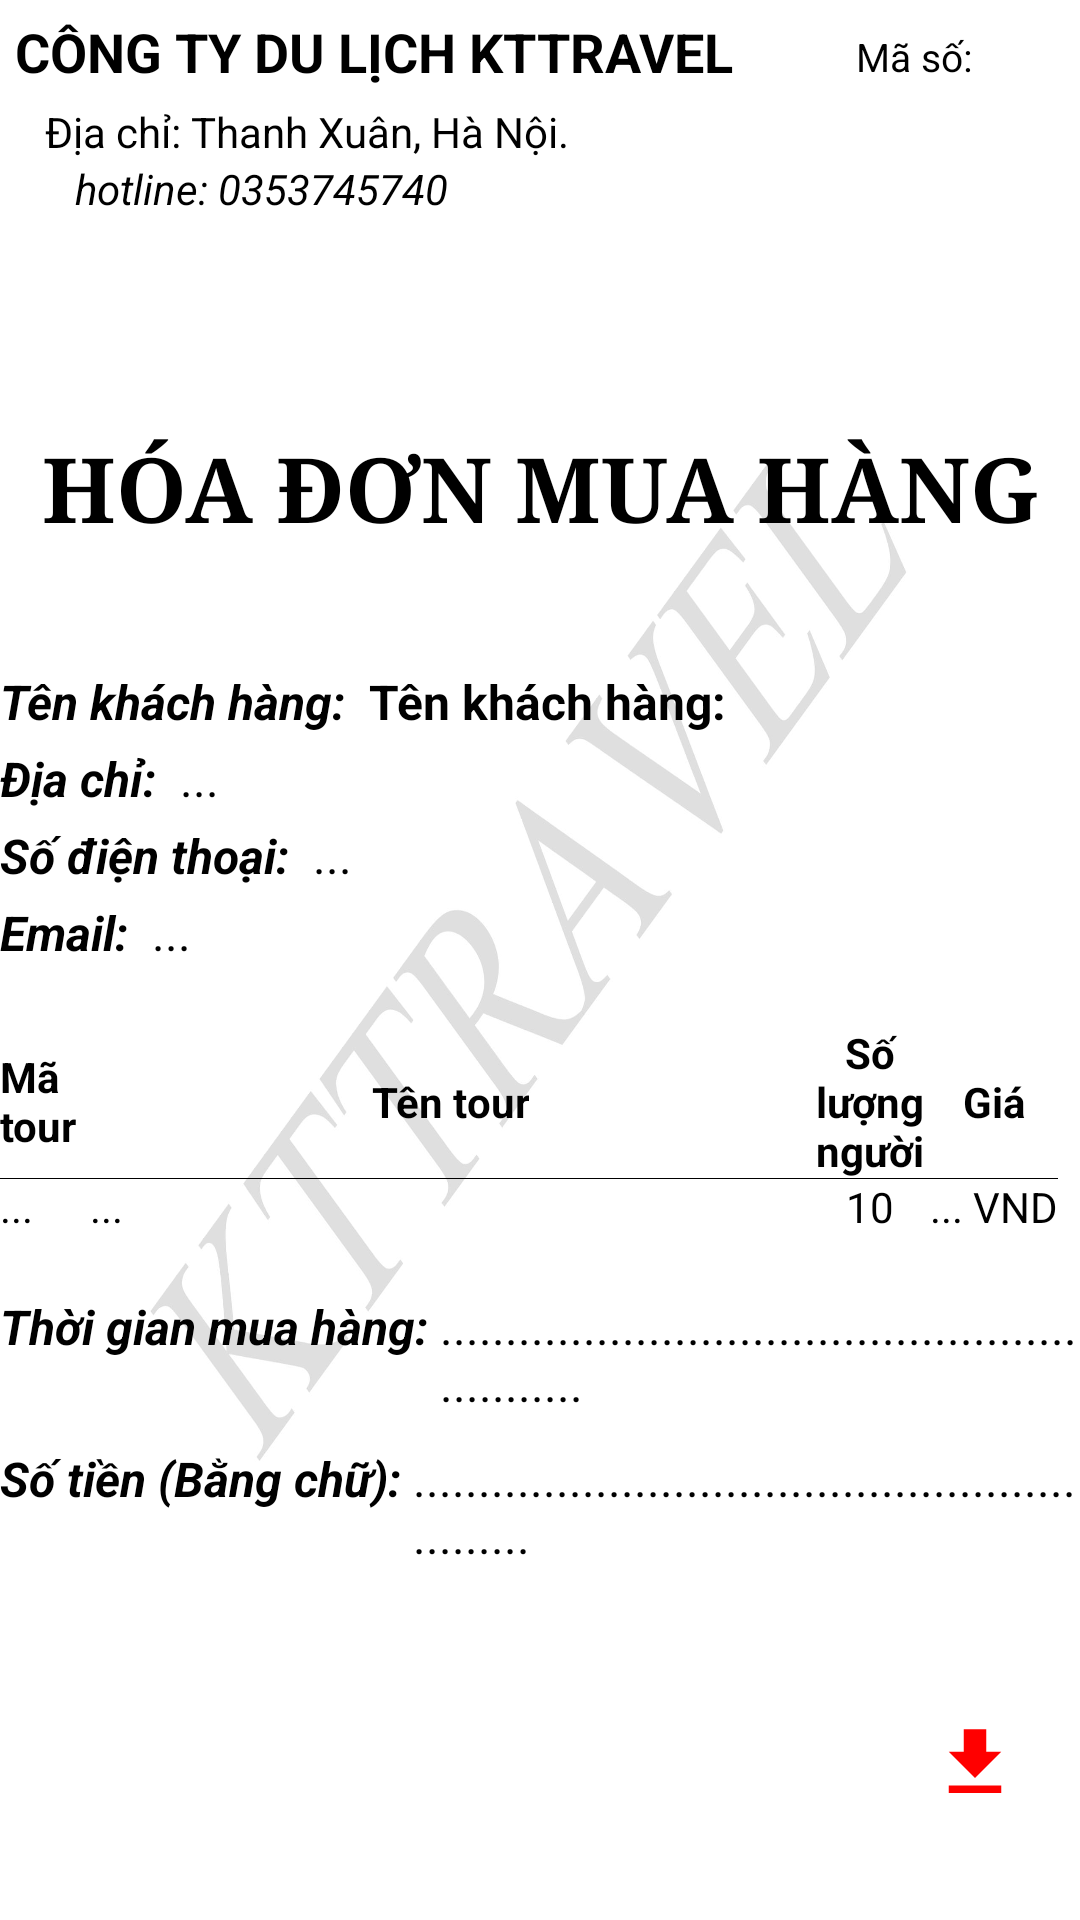

Produce the Android XML layout that renders to this screen, including the resource entries it uses.
<!-- AndroidManifest.xml: application theme Theme.AppCompat.DayNight.NoActionBar -->
<!-- res/layout/fragment_bill_detail.xml -->
<?xml version="1.0" encoding="utf-8"?>
<LinearLayout xmlns:android="http://schemas.android.com/apk/res/android"
    xmlns:tools="http://schemas.android.com/tools"
    android:layout_width="match_parent"
    android:layout_height="match_parent"
    android:layout_margin="8dp"
    android:background="@drawable/txtlogo"
    android:orientation="vertical"
    tools:context=".Fragment.FragmentItem.BillDetailFragment">

    
    <LinearLayout
        android:layout_width="match_parent"
        android:layout_height="wrap_content"

        android:orientation="horizontal">
        <LinearLayout
            android:layout_width="wrap_content"
            android:layout_height="wrap_content"
            android:layout_weight="1"

            android:orientation="vertical">

            <TextView
                android:layout_width="wrap_content"
                android:layout_height="wrap_content"
                android:layout_margin="5dp"
                android:text="CÔNG TY DU LỊCH KTTRAVEL"
                android:textColor="@color/black"
                android:textSize="18sp"
                android:textStyle="bold" />

            <TextView
                android:layout_width="wrap_content"
                android:layout_height="wrap_content"
                android:layout_marginLeft="15dp"
                android:layout_weight="1"
                android:text="Địa chỉ: Thanh Xuân, Hà Nội."
                android:textColor="@color/black"
                android:textSize="14sp" />

            <TextView
                android:layout_width="wrap_content"
                android:layout_height="wrap_content"
                android:layout_marginLeft="25dp"
                android:layout_weight="1"
                android:text="hotline: 0353745740"
                android:textColor="@color/black"
                android:textSize="14sp"
                android:textStyle="italic" />
        </LinearLayout>
        <TextView
            android:id="@+id/bill_id"
            android:layout_width="wrap_content"
            android:layout_height="wrap_content"
            android:text="Mã số:"
            android:textColor="@color/black"
            android:layout_margin="10dp"
            android:layout_weight="1"
            android:textSize="13sp"/>

    </LinearLayout>
    <TextView
        android:layout_width="match_parent"
        android:layout_height="wrap_content"
        android:layout_gravity="center"
        android:fontFamily="serif"
        android:gravity="center"
        android:text="HÓA ĐƠN MUA HÀNG"
        android:textColor="@color/black"
        android:textSize="30sp"
        android:layout_marginTop="70dp"
        android:layout_marginBottom="30dp"
        android:textStyle="bold" />
    <LinearLayout
        android:layout_width="wrap_content"
        android:layout_height="wrap_content"
        android:layout_marginTop="10dp"
        android:orientation="horizontal">

        <TextView
            android:layout_width="wrap_content"
            android:layout_height="wrap_content"
            android:text="Tên khách hàng:"
            android:textColor="@color/black"
            android:textSize="16sp"
            android:textStyle="bold|italic" />

        <TextView
            android:id="@+id/users_name"
            android:layout_width="wrap_content"
            android:layout_height="wrap_content"
            android:layout_marginLeft="8dp"
            android:text="Tên khách hàng:"
            android:textColor="@color/black"
            android:textSize="16sp"
            android:textStyle="bold" />

    </LinearLayout>
    <LinearLayout
        android:layout_width="wrap_content"
        android:layout_height="wrap_content"
        android:layout_marginTop="4dp"
        android:orientation="horizontal">

        <TextView
            android:layout_width="wrap_content"
            android:layout_height="wrap_content"
            android:text="Địa chỉ:"
            android:textColor="@color/black"
            android:textSize="16sp"
            android:textStyle="bold|italic" />

        <TextView
            android:id="@+id/users_address"
            android:layout_width="wrap_content"
            android:layout_height="wrap_content"
            android:layout_marginLeft="8dp"
            android:text="..."
            android:textColor="@color/black"
            android:textSize="16sp" />

    </LinearLayout>
    <LinearLayout
        android:layout_width="wrap_content"
        android:layout_height="wrap_content"
        android:layout_marginTop="4dp"
        android:orientation="horizontal">

        <TextView
            android:layout_width="wrap_content"
            android:layout_height="wrap_content"
            android:text="Số điện thoại:"
            android:textColor="@color/black"
            android:textSize="16sp"
            android:textStyle="bold|italic" />

        <TextView
            android:id="@+id/users_phone"
            android:layout_width="wrap_content"
            android:layout_height="wrap_content"
            android:layout_marginLeft="8dp"
            android:text="..."
            android:textColor="@color/black"
            android:textSize="16sp" />

    </LinearLayout>
    <LinearLayout
        android:layout_width="wrap_content"
        android:layout_marginTop="4dp"

        android:layout_height="wrap_content"
        android:orientation="horizontal">

        <TextView
            android:layout_width="wrap_content"
            android:layout_height="wrap_content"
            android:text="Email:"
            android:textColor="@color/black"
            android:textSize="16sp"
            android:textStyle="bold|italic" />

        <TextView
            android:id="@+id/users_email"
            android:layout_width="wrap_content"
            android:layout_height="wrap_content"
            android:layout_marginLeft="8dp"
            android:text="..."
            android:textColor="@color/black"
            android:textSize="16sp" />
    </LinearLayout>

    <TableLayout
        android:layout_width="wrap_content"
        android:layout_height="wrap_content"
        android:divider="#000000"
        android:showDividers="beginning|middle|end"
        android:dividerHeight="1dp"

        android:layout_marginTop="20dp">

        <TableRow>

            <TextView
                android:layout_width="30dp"
                android:layout_height="wrap_content"
                android:layout_gravity="center"
                android:text="Mã tour"
                android:textColor="#000000"
                android:textStyle="bold" />

            <TextView
                android:layout_width="240dp"
                android:layout_height="match_parent"
                android:layout_gravity="center"
                android:gravity="center"
                android:text="Tên tour"
                android:textColor="#000000"
                android:textStyle="bold" />

            <TextView
                android:layout_width="40dp"
                android:layout_height="wrap_content"
                android:gravity="center"
                android:text="Số lượng người"
                android:textColor="#000000"
                android:textStyle="bold" />

            <TextView
                android:layout_width="wrap_content"
                android:layout_height="wrap_content"
                android:layout_gravity="center"
                android:gravity="right"
                android:text="Giá"
                android:textColor="#000000"
                android:textStyle="bold" />
        </TableRow>

        
        <TableRow>

            <TextView
                android:id="@+id/product_id"

                android:layout_width="30dp"
                android:layout_height="wrap_content"
                android:text="..."
                android:textColor="#000000" />

            <TextView
                android:id="@+id/product_name"
                android:layout_width="240dp"
                android:layout_height="wrap_content"

                android:text="..."
                android:textColor="#000000" />

            <TextView
                android:layout_width="wrap_content"
                android:layout_height="wrap_content"
                android:id="@+id/product_quatity"
android:gravity="center"
                android:text="10"
                android:textColor="#000000" />

            <TextView
                android:id="@+id/product_price"

                android:layout_width="wrap_content"
                android:layout_height="wrap_content"
                android:text="... VND"
                android:textColor="#000000" />
        </TableRow>
    </TableLayout>
<LinearLayout
    android:layout_width="match_parent"
    android:layout_height="wrap_content"
    android:orientation="horizontal">
    <TextView
        android:layout_width="wrap_content"
        android:layout_height="wrap_content"
        android:layout_marginTop="20dp"
        android:text="Thời gian mua hàng: "
        android:textColor="#000000"
        android:textSize="16sp"
        android:textStyle="bold|italic" />
    <TextView
        android:id="@+id/bill_date"
        android:layout_width="wrap_content"
        android:layout_height="wrap_content"
        android:layout_marginTop="20dp"
        android:text="............................................................"
        android:textColor="#000000"
        android:textSize="16sp"
        />

</LinearLayout>
    <LinearLayout
        android:layout_width="match_parent"
        android:layout_height="wrap_content"
        android:layout_marginTop="10dp"

        android:orientation="horizontal">
        <TextView
            android:layout_width="wrap_content"
            android:layout_height="wrap_content"
            android:text="Số tiền (Bằng chữ): "
            android:textColor="#000000"
            android:textSize="16sp"
            android:textStyle="bold|italic" />
        <TextView
            android:id="@+id/bill_price"
            android:layout_width="wrap_content"
            android:layout_height="wrap_content"
            android:text="............................................................"
            android:textColor="#000000"
            android:textSize="16sp"
            />

    </LinearLayout>
    <ImageView
        android:layout_width="30dp"
        android:layout_height="30dp"
        android:id="@+id/crtPDF"
        android:background="@drawable/download_24"
        android:layout_gravity="end"
        android:layout_marginTop="50dp"
        android:layout_marginRight="20dp"/>







</LinearLayout>
<!-- resources referenced by this layout -->
<resources>
  <color name="black">#FF000000</color>
  <!-- drawable download_24 (drawable) -->
  <vector android:height="24dp" android:tint="#FF0000"
      android:viewportHeight="24" android:viewportWidth="24"
      android:width="24dp" xmlns:android="http://schemas.android.com/apk/res/android">
      <path android:fillColor="@android:color/white" android:pathData="M5,20h14v-2H5V20zM19,9h-4V3H9v6H5l7,7L19,9z"/>
  </vector>
  <!-- drawable txtlogo: jpg bitmap (drawable, 150766 bytes) -->
</resources>
